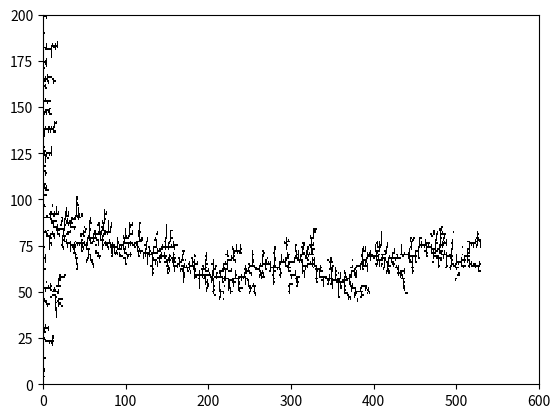

This chart was generated by the following Python code:
# -*- coding: utf-8 -*-
"""
Created on Wed Apr 27 20:39:08 2016

@author: Odysseus
"""
import numpy as np
import random
from matplotlib import pyplot as plt
import matplotlib as mpl


def new_DLA_adding_new_particle(substrate_surface,x_Grid,y_Grid,l_max_length):

    """
    :param substrate_surface:
    :param x_Grid:
    :param y_Grid:
    :param l_current_length:
    :return:

    """


    """
    step4
    Allow the new particle to diffuse. Choose randomly a vector from the four cardinal directions (1,0), (-1,0),(0,1),(0,-1) and move the partcle the distance that the vector indicates.
    That is the array element where the particle used to be is now 0 and the new position is now 1
    """

    """
    step5
    repeat step4 until:
    condition a) The particle height ly rises above the maximum height of the cluster. if this occurs, set the array element to 0 andintroduce a new particle by performing step 3 again.
    condition b) The particle height hits the floor of the cluster(ly=0). if this occurs, set the array element (lx,1) to 1 and return to step3
    condition c) The particle occupies any position adjacent to the first particle. That is, when the moving particle is touching the set particle then it is frozen there. Note that the array can have a maximum height of 2 now.

    """

    """
    step 4 let a new particle to diffuse by choosing a direction
    step 5 repeat 4 until conditons a,b,c satisfied
    
    counter = # of moves
    growth = 1: this run lead to grow; 0 : no growth in this run    
    
    """



#    Introduce a new particle at an empty position

    lx = random.randint(2, x_Grid-1)
    ly = l_max_length

    while (substrate_surface[lx,ly]==1):
        lx = random.randint(2, x_Grid-1)
        ly = l_max_length

    #print(lx,ly)
    counter=0
    growth=0
    l_current_length = l_max_length
    substrate_surface = substrate_surface


#   Check if the particle is born at the edge of an existing crystal. If so, the new particle will stay.


    """
    if lx == x_Grid -1:
        if  substrate_surface[lx,ly-1]==1 or substrate_surface[lx,ly+1]==1 or substrate_surface[lx-1,ly]==1:
                substrate_surface[lx,ly]=1
                growth=1
                l_current_length=l_current_length if l_current_length > ly else ly
                print ("Stay because of the upper boundary.")
                return(l_current_length,growth,substrate_surface)
            
    elif lx == 0:
        if  (substrate_surface[lx,ly-1] ==1 or substrate_surface[lx,ly+1] ==1 or substrate_surface[lx+1,ly] ==1 ):
                substrate_surface[lx,ly]=1
                growth=1
                l_current_length = l_current_length if l_current_length > ly else ly
                print("Stay because of the lower boundary.")
                return(counter,lx, ly, l_current_length,growth,substrate_surface)

    elif 0 < lx < x_Grid-1:
        if  substrate_surface[lx-1,ly]==1 or substrate_surface[lx+1,ly]==1 or substrate_surface[lx,ly+1]==1 or substrate_surface[lx,ly-1]==1:
                substrate_surface[lx,ly]=1
                growth=1
                l_current_length = l_current_length if l_current_length > ly else ly
                print("Stay because of the in substrate boundary.")
                return(l_current_length,growth,substrate_surface)
    """




# Now the particle is going to diffuse within the substrate
    while(lx < x_Grid and lx > 0 and ly <y_Grid and ly >0):
            
# moving a step on a random direction
# 1 = (1,0) = move to right <==> ly=ly+1
# 2 = (-1,0) = move to left <==> ly=ly-1
# 3 = (0,1) = move upward  <==> lx=lx+1
# 4 = (0,-1) = move downward <==> lx=lx-1


        directions = random.randint(1,4)
        counter= counter + 1


        if directions ==1:
            ly=ly+1

        if directions ==2:
            ly=ly-1
    
        if directions ==3:
            lx=lx+1

        if directions ==4:
            lx=lx-1

# if the new move is out of the surface, ignore this run and re-pick another number to move

        if lx > x_Grid-1 or ly > y_Grid-2:
            growth = 0
            print("killed because of out of surface")
            l_current_length = l_max_length - 1
            return (l_current_length, growth, substrate_surface)

# condition a) The particle height ly rises above the maximum height of the cluster. if this occurs, set the array element to 0 and introduce a new particle by performing step 3 again.

        if (ly > l_current_length):
            growth=0
            l_current_length = l_max_length - 1
            print("killed because of condition a")
            return (l_current_length, growth, substrate_surface)



#  condition c) The particle occupies any position adjacent to the first particle. That is, when the moving particle is touching the set particle then it is frozen there. Note that the array can have a maximum height of 2 now.

        if lx == x_Grid - 1:
            if substrate_surface[lx, ly - 1] == 1 or substrate_surface[lx, ly + 1] == 1 or substrate_surface[lx - 1, ly] == 1:
                substrate_surface[lx, ly] = 1
                growth = 1
                l_current_length = l_max_length -1 if l_max_length > ly else ly
                print("stayed because of condition c1")
                return(l_current_length,growth,substrate_surface)

        elif lx == 0:
            if substrate_surface[lx, ly-1] == 1 or substrate_surface[lx, ly+1] == 1 or substrate_surface[lx+1, ly] == 1:
                substrate_surface[lx, ly] = 1
                growth = 1
                l_current_length = l_max_length -1 if l_max_length > ly else ly
                print("stayed because of condition c2")
                return(l_current_length,growth,substrate_surface)

        elif 0 < lx < x_Grid - 1:
            if substrate_surface[lx - 1, ly] == 1 or substrate_surface[lx + 1, ly] == 1 or substrate_surface[lx, ly + 1] == 1 or \
                    substrate_surface[lx, ly - 1] == 1:
                substrate_surface[lx, ly] = 1
                growth = 1
                l_current_length = l_max_length -1 if l_max_length > ly else ly
                print("stayed because of condition c3")
                return(l_current_length,growth,substrate_surface)



# condition b) The particle height hits the floor of the cluster(ly=0). if this occurs, set the array element (lx,1) to 1 and return to step3

        if ly == 0:
            substrate_surface[lx, 0] = 1
            growth = 1
            l_current_length = l_max_length - 1
            print("stayed because of condition b")
            return (l_current_length, growth, substrate_surface)


    return (l_current_length, growth, substrate_surface)

if __name__ == "__main__":    

    """
    step1
    Generate the substrate, a 200x599 array of integers and initialize all elements to 0
    """
    x_Grid=200
    y_Grid=600
    substrate_surface=np.zeros((x_Grid, y_Grid))


    """
    step2
    Introduce a particle at site(100,0). This means set the array element (100,0) to 1. The cluster has now a height of 1
    """


    # first_lx = int((x_Grid-1)/2)
    first_lx = 100
    substrate_surface[first_lx,0] = 1
    l_current_length = 1


    """
    step3
    Introduce a new particle at height 1. here, you will choose a random number lx and set (lx,0) to 1;
    lx != 100 not to overlap with the first particle.
    """

    lx = first_lx
    while (lx == first_lx):
        lx = random.randint(0, x_Grid-1)
    substrate_surface[lx, 0] = 1


    """
    step4 and step5 call function
    """
    l_max_length = 1
    l_current_length = 1
    number_of_particles = 2


    while (number_of_particles < 4001):
        l_current_length, growth, substrate_surface = new_DLA_adding_new_particle(substrate_surface, x_Grid, y_Grid, l_max_length)

        if (growth == 1):
            l_max_length = l_current_length + 1


        print ("The maximum length:", l_max_length)

        if l_current_length > y_Grid -1:
            print("reach the boundary of the substrate_surface at ", lx,l_current_length)
            break

        number_of_particles = number_of_particles + growth
        print ("number of particles:", number_of_particles)



    """
    plot
    """
    
    fig, ax = plt.subplots()
#black and white
    heatmap = ax.pcolor(substrate_surface, cmap= mpl.cm.binary )

#red on blue background
#    heatmap = ax.pcolor(substrate_surface)


    # ax.set_xticks(np.arange(substrate_surface.shape[1]) + 0.5, minor=False)
    # ax.set_yticks(np.arange(substrate_surface.shape[0]) + 0.5, minor=False)

    plt.show()



    
    
    
    
    
    
    